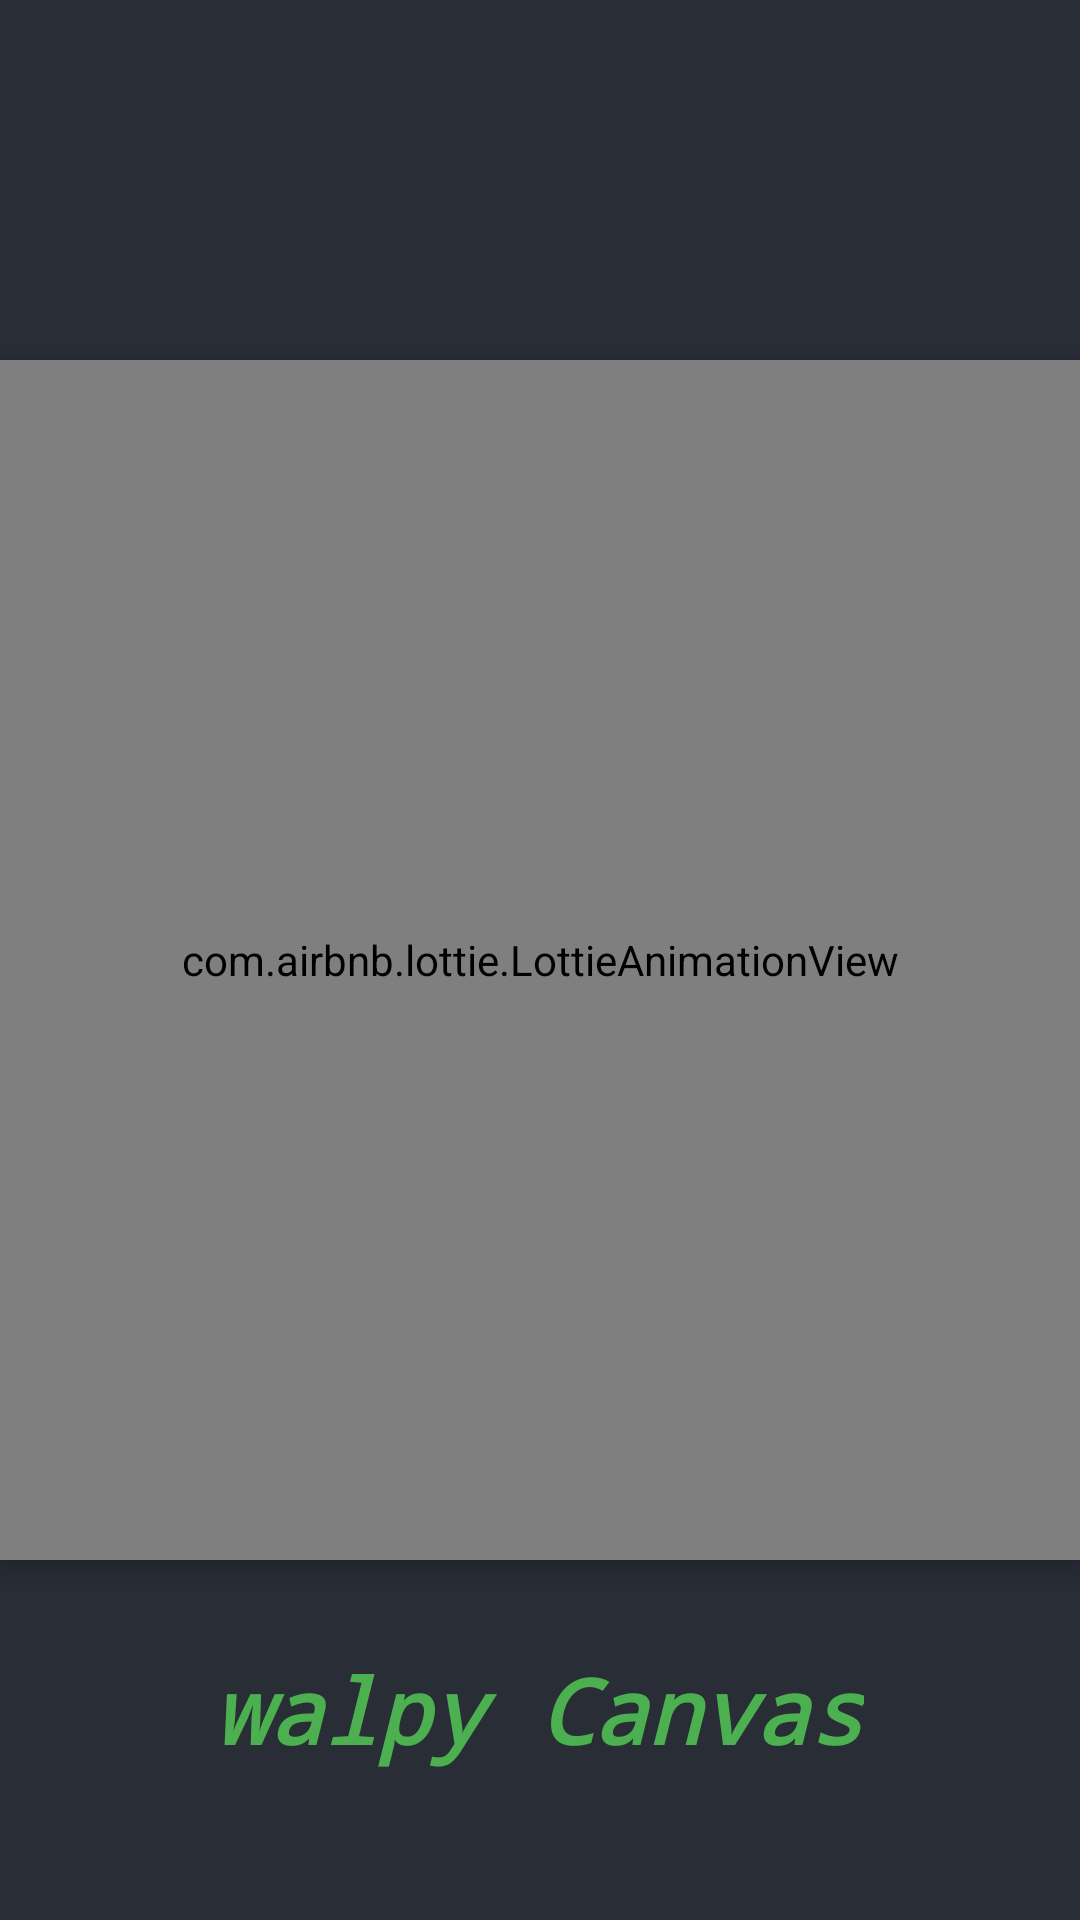

Layout XML and referenced resources for this Android screen:
<!-- AndroidManifest.xml: application theme Theme.Walpy -->
<!-- res/layout/activity_splash_screen.xml -->
<?xml version="1.0" encoding="utf-8"?>
<RelativeLayout xmlns:android="http://schemas.android.com/apk/res/android"
    xmlns:app="http://schemas.android.com/apk/res-auto"
    xmlns:tools="http://schemas.android.com/tools"
    android:orientation="vertical"
    android:layout_width="match_parent"
    android:layout_height="match_parent"
    android:background="@color/black_shade_1"
    tools:context=".SplashScreen">


<TextView
    android:id="@+id/appname"
    android:layout_width="wrap_content"
    android:layout_height="wrap_content"
    android:text="walpy Canvas"
   android:textStyle="bold|italic"
    android:fontFamily="monospace"
    android:layout_alignParentBottom="true"
    android:layout_centerHorizontal="true"
    android:layout_margin="50dp"
    android:textColor="#4CAF50"
    android:textSize="30dp"
        />
        <com.airbnb.lottie.LottieAnimationView
            android:layout_width="400dp"
            android:layout_height="400dp"
                android:layout_centerInParent="true"
                app:lottie_autoPlay="true"
                android:id="@+id/lottieImage"
            android:elevation="5dp"
                app:lottie_rawRes="@raw/background"/>









</RelativeLayout>
<!-- resources referenced by this layout -->
<resources>
  <color name="black_shade_1">#292D36</color>
  <!-- drawable wallpio: png bitmap (drawable, 673628 bytes) -->
  <style name="Theme.Walpy" parent="Theme.MaterialComponents.DayNight.NoActionBar">
          
          <item name="colorPrimary">@color/purple_500</item>
          <item name="colorPrimaryVariant">@color/purple_700</item>
          <item name="colorOnPrimary">@color/white</item>
          
          <item name="colorSecondary">@color/teal_200</item>
          <item name="colorSecondaryVariant">@color/teal_700</item>
          <item name="colorOnSecondary">@color/black</item>
          
          <item name="android:statusBarColor">?attr/colorPrimaryVariant</item>
          
      </style>
  <color name="purple_500">#FF6200EE</color>
  <color name="purple_700">#FF3700B3</color>
  <color name="white">#FFFFFFFF</color>
  <color name="teal_200">#FF03DAC5</color>
  <color name="teal_700">#FF018786</color>
  <color name="black">#FF000000</color>
</resources>
